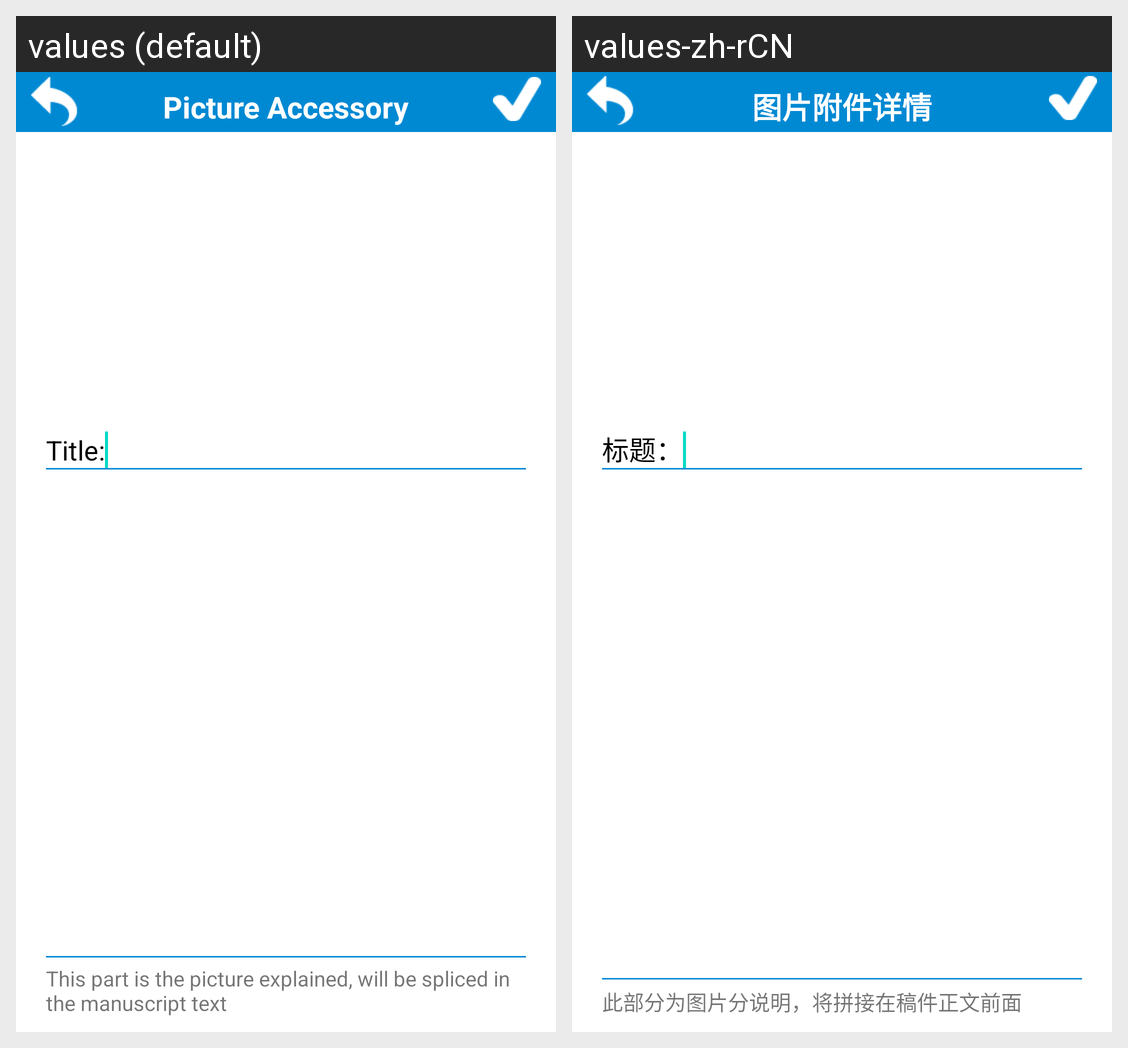

For this localized Android screen grid, give each drawn string resource with its value in every locale shown.
Android screen res/layout/manage_pic_accessory.xml rendered under 2 locales, left to right: values (default), values-zh-rCN. Device: Nexus 5 (rendered at 1080×1920; each locale shown at half size, 540×960, under a caption strip naming it); theme Theme.MaterialComponents.DayNight.NoActionBar.
Strings drawn on this screen, with the default value and each locale's value (text and hints the layout hard-codes, and strings that could not be matched under every locale, appear in the picture but are not listed):

title_MPicA
  values: Picture Accessory
  values-zh-rCN: 图片附件详情

manuTitle_textview
  values: Title:
  values-zh-rCN: 标题：

explained_MA
  values: This part is the picture explained, will be spliced in the manuscript text
  values-zh-rCN: 此部分为图片分说明，将拼接在稿件正文前面
